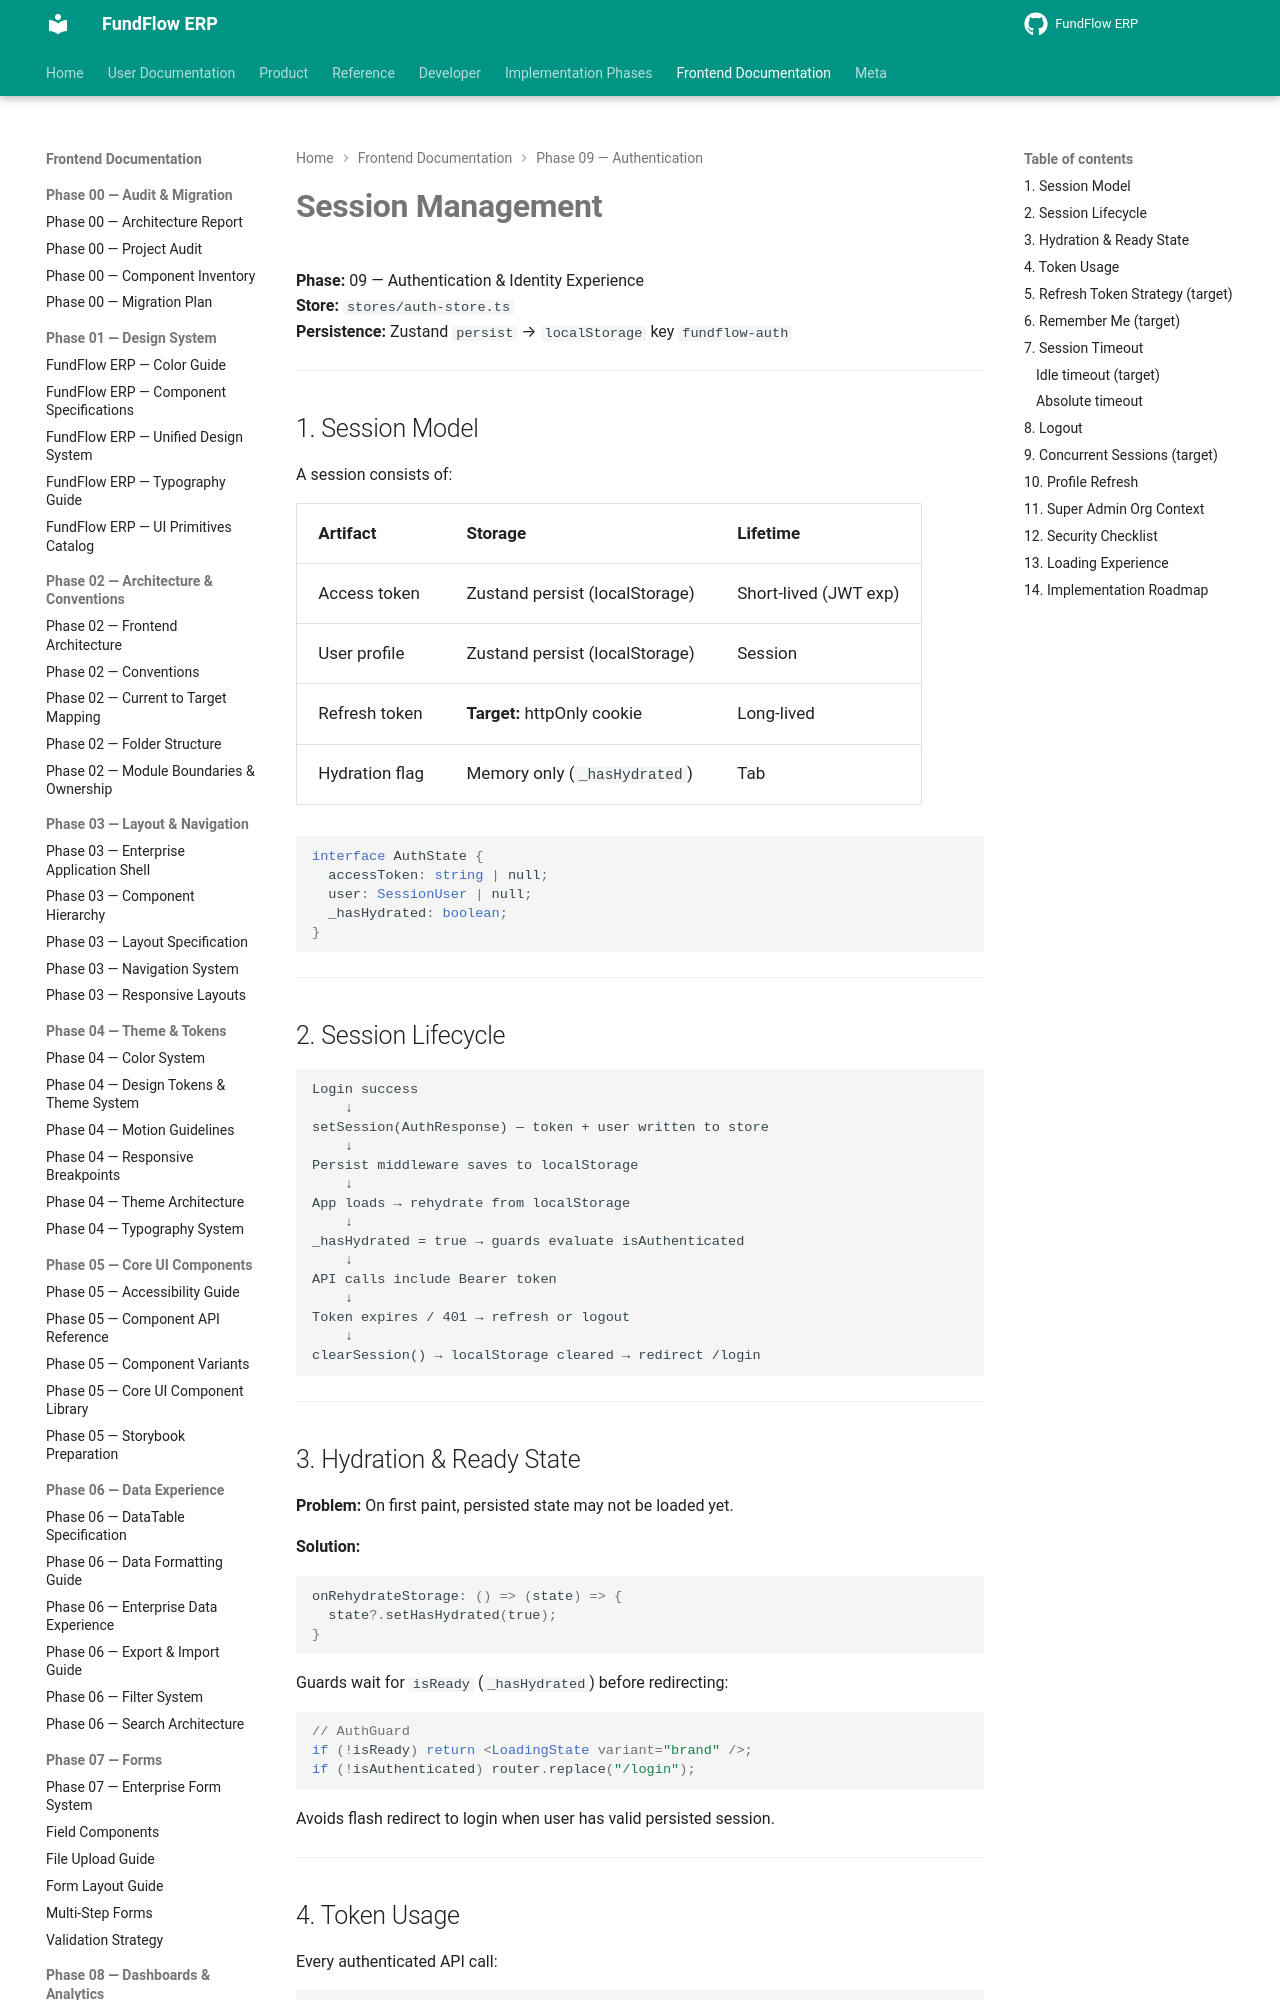

repository: Amanijr/FundFlow · page: frontend/phase-09/SESSION_MANAGEMENT/index.html · generator: mkdocs

# Session Management

**Phase:** 09 — Authentication & Identity Experience  
**Store:** `stores/auth-store.ts`  
**Persistence:** Zustand `persist` → `localStorage` key `fundflow-auth`

---

## 1. Session Model

A session consists of:

| Artifact | Storage | Lifetime |
|----------|---------|----------|
| Access token | Zustand persist (localStorage) | Short-lived (JWT exp) |
| User profile | Zustand persist (localStorage) | Session |
| Refresh token | **Target:** httpOnly cookie | Long-lived |
| Hydration flag | Memory only (`_hasHydrated`) | Tab |

```ts
interface AuthState {
  accessToken: string | null;
  user: SessionUser | null;
  _hasHydrated: boolean;
}
```

---

## 2. Session Lifecycle

```
Login success
    ↓
setSession(AuthResponse) — token + user written to store
    ↓
Persist middleware saves to localStorage
    ↓
App loads → rehydrate from localStorage
    ↓
_hasHydrated = true → guards evaluate isAuthenticated
    ↓
API calls include Bearer token
    ↓
Token expires / 401 → refresh or logout
    ↓
clearSession() → localStorage cleared → redirect /login
```

---

## 3. Hydration & Ready State

**Problem:** On first paint, persisted state may not be loaded yet.

**Solution:**

```ts
onRehydrateStorage: () => (state) => {
  state?.setHasHydrated(true);
}
```

Guards wait for `isReady` (`_hasHydrated`) before redirecting:

```tsx
// AuthGuard
if (!isReady) return <LoadingState variant="brand" />;
if (!isAuthenticated) router.replace("/login");
```

Avoids flash redirect to login when user has valid persisted session.

---
